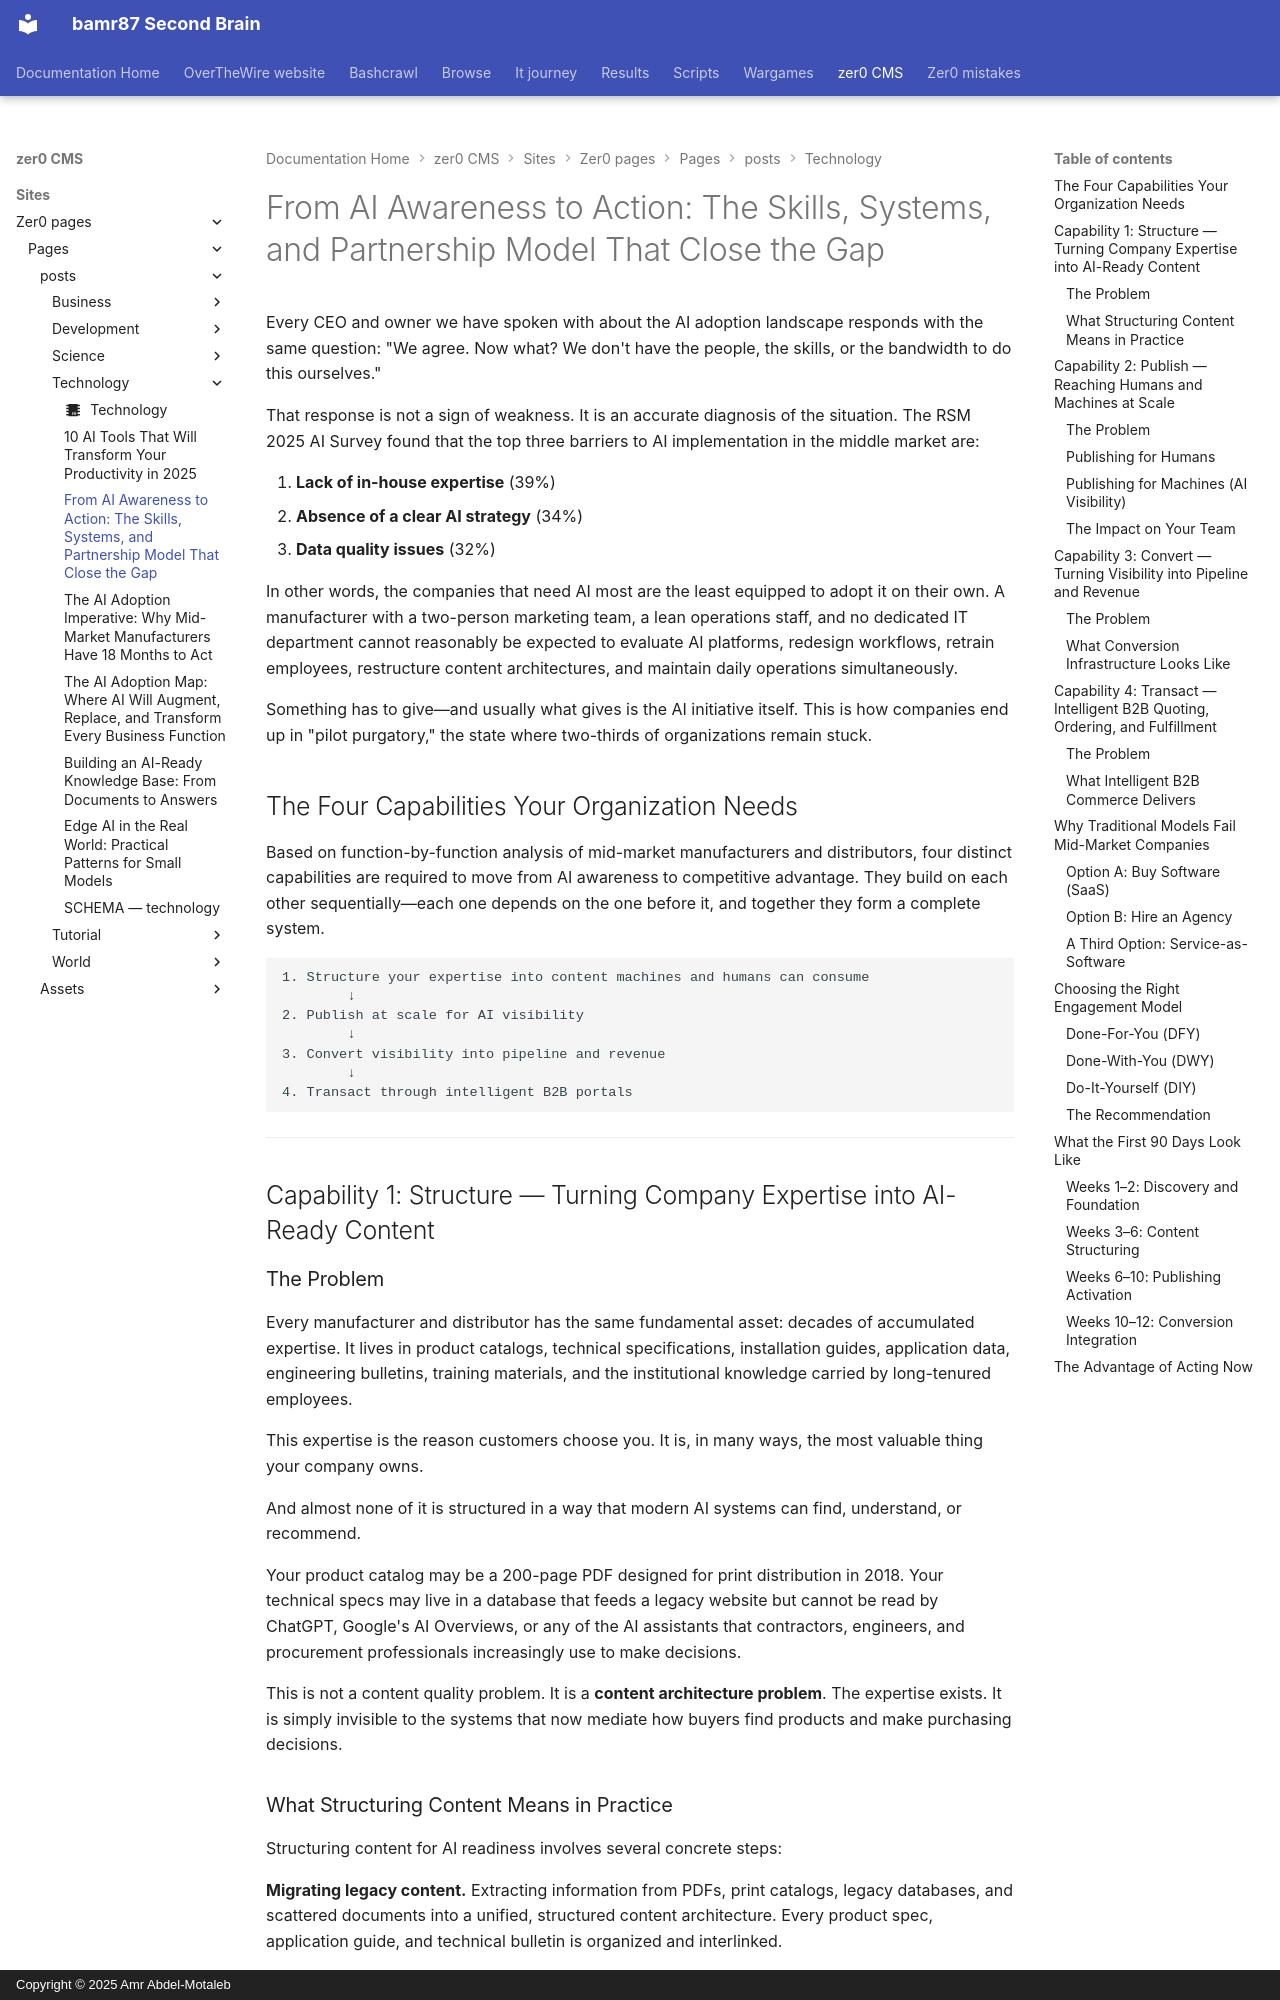

repository: bamr87/README · page: zer0-CMS/sites/zer0-pages/pages/_posts/technology/2026-04-07-ai-adoption-from-awareness-to-action/index.html · generator: mkdocs · copyright: Copyright © 2025 Amr Abdel-Motaleb

---
author: default
categories:
- Technology
date: 2026-04-07 14:00:00+00:00
description: Most mid-market companies know AI matters but lack the people, skills,
  and bandwidth to adopt it. Here are the four capabilities needed and a practical
  model for getting there.
estimated_reading_time: 14 min
featured: true
lastmod: 2026-04-07 14:00:00+00:00
layout: article
preview: /images/previews/from-ai-awareness-to-action-the-skills-systems-and.png
source_file: sites/zer0-pages/pages/_posts/technology/2026-04-07-ai-adoption-from-awareness-to-action.md
source_repo: bamr87/zer0-CMS
source_url: https://github.com/bamr87/zer0-CMS/blob/main/sites/zer0-pages/pages/_posts/technology/2026-04-07-ai-adoption-from-awareness-to-action.md
tags:
- ai
- manufacturing
- digital-transformation
- strategy
- b2b
- content-operations
title: 'From AI Awareness to Action: The Skills, Systems, and Partnership Model That
  Close the Gap'
type: post
---

Every CEO and owner we have spoken with about the AI adoption landscape responds with the same question: "We agree. Now what? We don't have the people, the skills, or the bandwidth to do this ourselves."

That response is not a sign of weakness. It is an accurate diagnosis of the situation. The RSM 2025 AI Survey found that the top three barriers to AI implementation in the middle market are:

1. **Lack of in-house expertise** (39%)
2. **Absence of a clear AI strategy** (34%)
3. **Data quality issues** (32%)

In other words, the companies that need AI most are the least equipped to adopt it on their own. A manufacturer with a two-person marketing team, a lean operations staff, and no dedicated IT department cannot reasonably be expected to evaluate AI platforms, redesign workflows, retrain employees, restructure content architectures, and maintain daily operations simultaneously.

Something has to give—and usually what gives is the AI initiative itself. This is how companies end up in "pilot purgatory," the state where two-thirds of organizations remain stuck.

## The Four Capabilities Your Organization Needs

Based on function-by-function analysis of mid-market manufacturers and distributors, four distinct capabilities are required to move from AI awareness to competitive advantage. They build on each other sequentially—each one depends on the one before it, and together they form a complete system.

```
1. Structure your expertise into content machines and humans can consume
        ↓
2. Publish at scale for AI visibility
        ↓
3. Convert visibility into pipeline and revenue
        ↓
4. Transact through intelligent B2B portals
```

---

## Capability 1: Structure — Turning Company Expertise into AI-Ready Content

### The Problem

Every manufacturer and distributor has the same fundamental asset: decades of accumulated expertise. It lives in product catalogs, technical specifications, installation guides, application data, engineering bulletins, training materials, and the institutional knowledge carried by long-tenured employees.

This expertise is the reason customers choose you. It is, in many ways, the most valuable thing your company owns.

And almost none of it is structured in a way that modern AI systems can find, understand, or recommend.

Your product catalog may be a 200-page PDF designed for print distribution in 2018. Your technical specs may live in a database that feeds a legacy website but cannot be read by ChatGPT, Google's AI Overviews, or any of the AI assistants that contractors, engineers, and procurement professionals increasingly use to make decisions.

This is not a content quality problem. It is a **content architecture problem**. The expertise exists. It is simply invisible to the systems that now mediate how buyers find products and make purchasing decisions.
